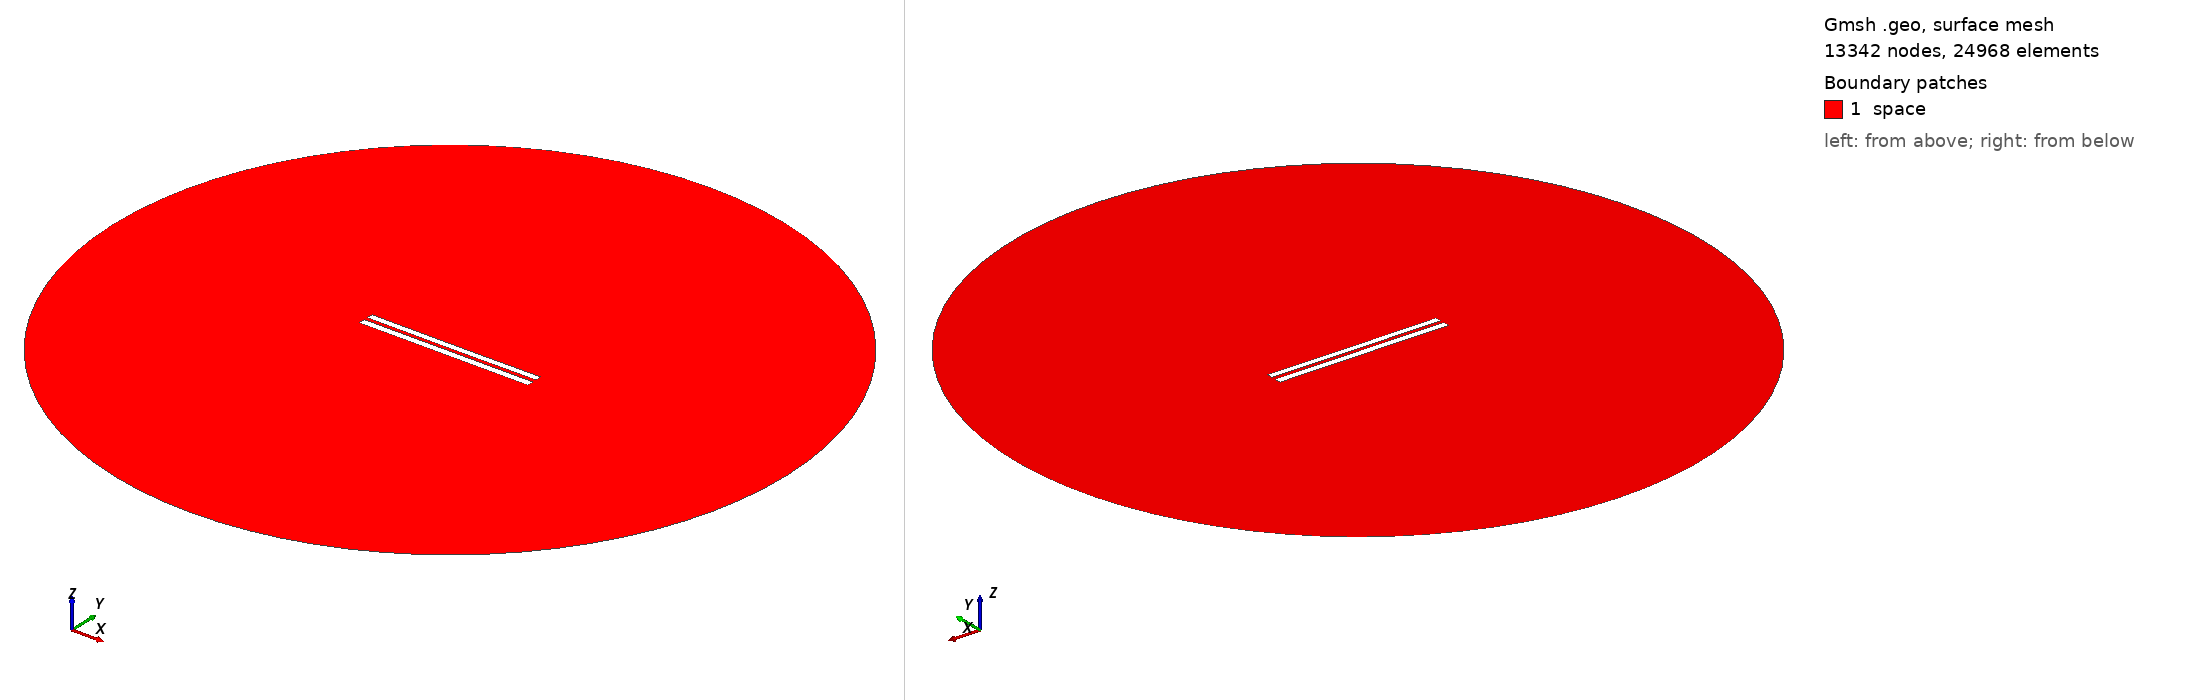

Gmsh geometry script, surface-meshed: 13342 nodes, 24968 surface elements. Boundary patches (legend numbers): 1 space. Left view from above one corner, right view from below the opposite corner. Legend entries are the model's physical surfaces. The drawing asked Gmsh for element sizes between 1% and 20% of the model's largest extent; the script's own settings can give other sizes.

=== 5288.geo (drawn) ===
//---------------------------------------
// Geometry kernel
//---------------------------------------

SetFactory("OpenCASCADE");



//---------------------------------------
// Parameters of the geometry
//---------------------------------------

// Overetch of the upper plate
overetch = 0.125;

// Distance between the plates
distance = 2.25;

// Discretization over the x axis (for the deformation)
nx = 50; 

// Length of the plate
L = 100 - overetch; 

// Number of modes
n = 4; 

// 1st mode coefficient
coeff(1) = 0.0;
beta(1) = 0.596864 * 3.1415926535 / L;

// 2nd mode coefficient
coeff(2) = -0.075;
beta(2) = 1.49418 * 3.1415926535 / L;

// 3rd mode coefficient
coeff(3) = 0.0;
beta(3) = 2.50025 * 3.1415926535 / L;

// 4th mode coefficient
coeff(4) = 0.0;
beta(4) = 3.49999 * 3.1415926535 / L;



//---------------------------------------
// Upper plate (deformed rectangle)
//---------------------------------------

// Coordiantes of the upper plate
xmin = -50;
xmax = 50 - overetch;

// Height of the upper plate
yheight = 4 - 2 * overetch;

// Indexes of the points
UpperID[] = {};
LowerID[] = {};
LeftID[] = {};
RightID[] = {};

// Point index
p = 1;

// Horizontal edges
For i In {1:nx}
    x = xmin + (i-1)*(xmax - xmin)/(nx-1);

    y_bottom = distance / 2 + overetch;
    For j In {1:n}
        C = (Cosh(beta(j)*L) + Cos(beta(j)*L)) / (Sinh(beta(j)*L) + Sin(beta(j)*L));
        y_bottom  = y_bottom + coeff(j) * (Cosh(beta(j)*(x+50)) - Cos(beta(j)*(x+50)) - C * (Sinh(beta(j)*(x+50)) - Sin(beta(j)*(x+50))));
    EndFor

    y_top = y_bottom + yheight;

    Point(p) = {x, y_top, 0, 1.0};
    UpperID[i] = p;
    p = p + 1;

    Point(p) = {x, y_bottom, 0, 1.0};
    LowerID[i] = p;
    p = p + 1;
EndFor

// Create point lists
UpperPts[] = {}; LowerPts[] = {};
For i In {1:nx}
  UpperPts[] += {UpperID[i]};
  LowerPts[] += {LowerID[i]};
EndFor

// Build splines
Spline(1) = {UpperPts[]};
Spline(2) = {LowerPts[]};
Line(3) = {LowerPts[nx-1], UpperPts[nx-1]};
Line(4) = {LowerPts[0], UpperPts[0]};

// Build the plane surface
Curve Loop(1) = {2, 3, -1, -4};
Plane Surface(1) = {1};



//---------------------------------------
// Lower plate (rectangle)
//---------------------------------------

// Vertices
Point(1001) = {-50, -1, 0, 1.0};
Point(1002) = { 50, -1, 0, 1.0};
Point(1003) = { 50,  -5, 0, 1.0};
Point(1004) = {-50,  -5, 0, 1.0};

// Edges
Line(5) = {1001, 1002};
Line(6) = {1002, 1003};
Line(7) = {1003, 1004};
Line(8) = {1004, 1001};

// Plane surface
Line Loop(2) = {5, 6, 7, 8};
Plane Surface(2) = {2}; 



//---------------------------------------
// Outer (fictious) boundary
//---------------------------------------

// Points
Point(1005) = {0, 0, 0};       // Center
Point(1006) = {200, 0, 0};     // Start point
Point(1007) = {0, 200, 0};     // 90 degrees
Point(1008) = {-200, 0, 0};    // 180 degrees
Point(1009) = {0, -200, 0};    // 270 degrees

// Circle arcs (each needs start, center, end)
Circle(9) = {1006, 1005, 1007};
Circle(10) = {1007, 1005, 1008};
Circle(11) = {1008, 1005, 1009};
Circle(12) = {1009, 1005, 1006};

// Plane surface for the entire domain
Curve Loop(3) = {9, 10, 11, 12};
Surface(3) = {3};

// Subtract the plates from the whole domain to obtain the actual domain where we want to solve the equations
BooleanDifference{ Surface{3}; Delete; }{ Surface{1}; Surface{2}; Delete; }




//---------------------------------------
// Transfinite Lines/Curves
//---------------------------------------

// Set the number of points on the boundaries
r = 7;

// Plates
Transfinite Curve {1, 2} = 50*r Using Progression 1;
Transfinite Curve {3, 4} = 2*r Using Progression 1;
Transfinite Line {5, 7} = 50*r Using Progression 1;
Transfinite Line {6, 8} = 2*r Using Progression 1;

// Outer boundary
Transfinite Line {9, 10, 11, 12} = 20 Using Progression 1;



//---------------------------------------
// Physical groups
//---------------------------------------                

// Physical curves (boundaries)
Physical Line("force_segment", 10) = {2};
Physical Line("upper_plate", 11) = {1, 3, 4};
Physical Line("lower_plate", 12) = {5, 6, 7, 8};
Physical Line("boundary", 20) = {9, 10, 11, 12};

// Physical Surfaces
Physical Surface("space", 30) = {3};



//---------------------------------------
// 6. Generate the Mesh
//---------------------------------------

// 2D mesh generation
Mesh 2;
